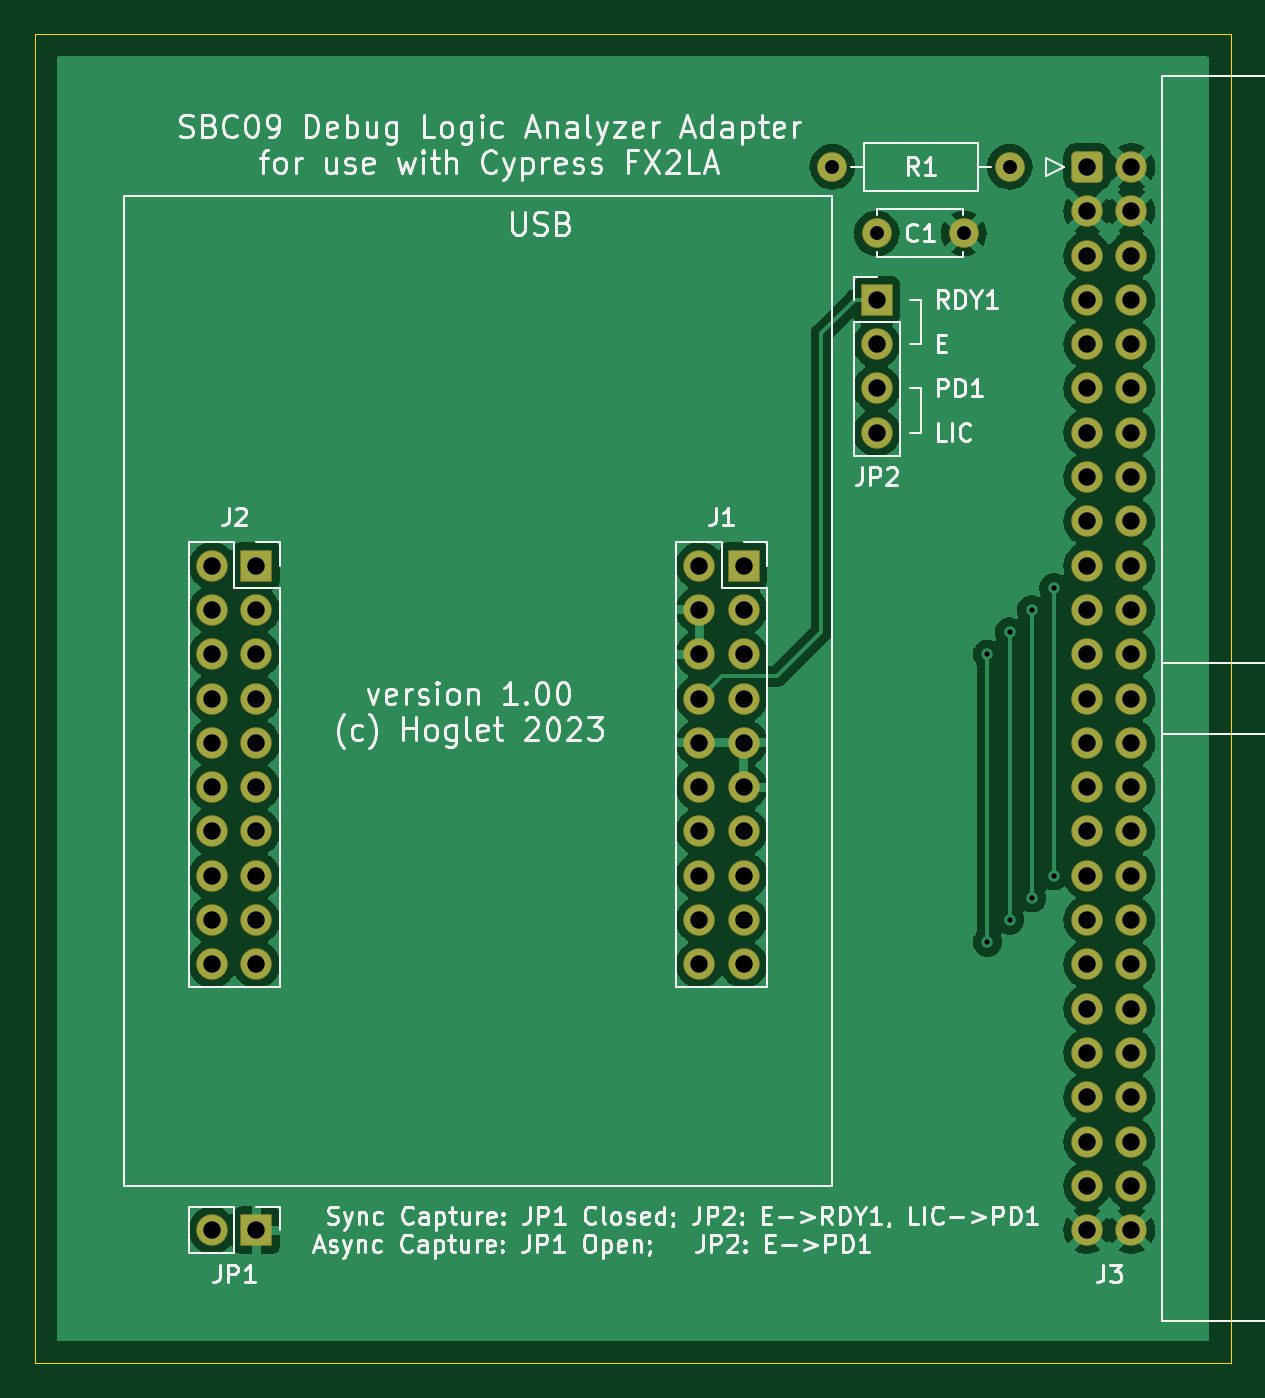
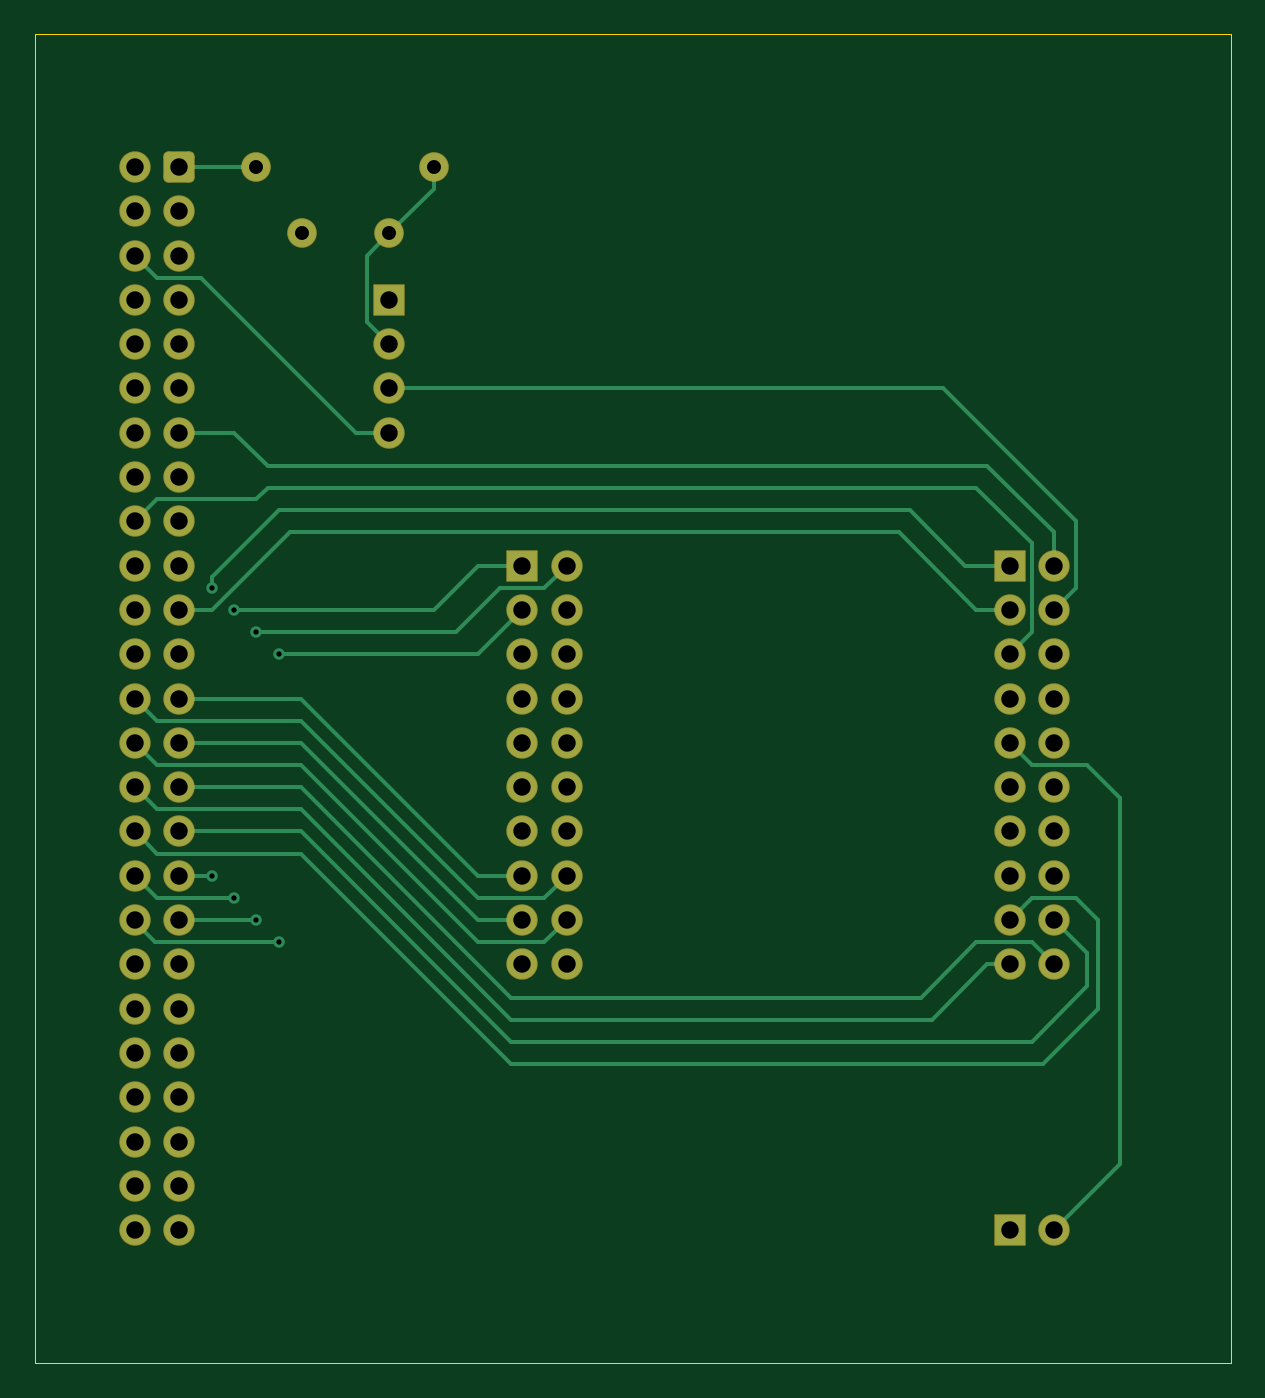
Circuit board: 8 layer files. Board 68.6 x 76.2 mm.
- bottom_copper: sbc09_debugger-B_Cu.gbl (9649 bytes)
- bottom_mask: sbc09_debugger-B_Mask.gbs (4131 bytes)
- bottom_silk: sbc09_debugger-B_Silkscreen.gbo (4134 bytes)
- outline: sbc09_debugger-Edge_Cuts.gm1 (791 bytes)
- top_copper: sbc09_debugger-F_Cu.gtl (114628 bytes)
- top_mask: sbc09_debugger-F_Mask.gts (4131 bytes)
- top_silk: sbc09_debugger-F_Silkscreen.gto (55116 bytes)
- drill: sbc09_debugger-PTH.drl (2212 bytes)

=== bottom_copper: sbc09_debugger-B_Cu.gbl (9649 bytes, source omitted) ===
=== bottom_mask: sbc09_debugger-B_Mask.gbs ===
G04 #@! TF.GenerationSoftware,KiCad,Pcbnew,6.0.4-6f826c9f35~116~ubuntu18.04.1*
G04 #@! TF.CreationDate,2023-06-15T12:53:14+01:00*
G04 #@! TF.ProjectId,sbc09_debugger,73626330-395f-4646-9562-75676765722e,rev?*
G04 #@! TF.SameCoordinates,Original*
G04 #@! TF.FileFunction,Soldermask,Bot*
G04 #@! TF.FilePolarity,Negative*
%FSLAX46Y46*%
G04 Gerber Fmt 4.6, Leading zero omitted, Abs format (unit mm)*
G04 Created by KiCad (PCBNEW 6.0.4-6f826c9f35~116~ubuntu18.04.1) date 2023-06-15 12:53:14*
%MOMM*%
%LPD*%
G01*
G04 APERTURE LIST*
G04 Aperture macros list*
%AMRoundRect*
0 Rectangle with rounded corners*
0 $1 Rounding radius*
0 $2 $3 $4 $5 $6 $7 $8 $9 X,Y pos of 4 corners*
0 Add a 4 corners polygon primitive as box body*
4,1,4,$2,$3,$4,$5,$6,$7,$8,$9,$2,$3,0*
0 Add four circle primitives for the rounded corners*
1,1,$1+$1,$2,$3*
1,1,$1+$1,$4,$5*
1,1,$1+$1,$6,$7*
1,1,$1+$1,$8,$9*
0 Add four rect primitives between the rounded corners*
20,1,$1+$1,$2,$3,$4,$5,0*
20,1,$1+$1,$4,$5,$6,$7,0*
20,1,$1+$1,$6,$7,$8,$9,0*
20,1,$1+$1,$8,$9,$2,$3,0*%
G04 Aperture macros list end*
%ADD10RoundRect,0.050800X-0.850000X-0.850000X0.850000X-0.850000X0.850000X0.850000X-0.850000X0.850000X0*%
%ADD11O,1.801600X1.801600*%
%ADD12RoundRect,0.050800X-0.850000X0.850000X-0.850000X-0.850000X0.850000X-0.850000X0.850000X0.850000X0*%
%ADD13C,1.701600*%
%ADD14RoundRect,0.300800X-0.600000X-0.600000X0.600000X-0.600000X0.600000X0.600000X-0.600000X0.600000X0*%
%ADD15C,1.801600*%
%ADD16O,1.701600X1.701600*%
G04 APERTURE END LIST*
D10*
X134620000Y-93980000D03*
D11*
X132080000Y-93980000D03*
X134620000Y-96520000D03*
X132080000Y-96520000D03*
X134620000Y-99060000D03*
X132080000Y-99060000D03*
X134620000Y-101600000D03*
X132080000Y-101600000D03*
X134620000Y-104140000D03*
X132080000Y-104140000D03*
X134620000Y-106680000D03*
X132080000Y-106680000D03*
X134620000Y-109220000D03*
X132080000Y-109220000D03*
X134620000Y-111760000D03*
X132080000Y-111760000D03*
X134620000Y-114300000D03*
X132080000Y-114300000D03*
X134620000Y-116840000D03*
X132080000Y-116840000D03*
D10*
X162560000Y-93980000D03*
D11*
X160020000Y-93980000D03*
X162560000Y-96520000D03*
X160020000Y-96520000D03*
X162560000Y-99060000D03*
X160020000Y-99060000D03*
X162560000Y-101600000D03*
X160020000Y-101600000D03*
X162560000Y-104140000D03*
X160020000Y-104140000D03*
X162560000Y-106680000D03*
X160020000Y-106680000D03*
X162560000Y-109220000D03*
X160020000Y-109220000D03*
X162560000Y-111760000D03*
X160020000Y-111760000D03*
X162560000Y-114300000D03*
X160020000Y-114300000D03*
X162560000Y-116840000D03*
X160020000Y-116840000D03*
D12*
X134620000Y-132080000D03*
D11*
X132080000Y-132080000D03*
D10*
X170180000Y-78740000D03*
D11*
X170180000Y-81280000D03*
X170180000Y-83820000D03*
X170180000Y-86360000D03*
D13*
X170180000Y-74930000D03*
X175180000Y-74930000D03*
D14*
X182245000Y-71120000D03*
D15*
X184785000Y-71120000D03*
X182245000Y-73660000D03*
X184785000Y-73660000D03*
X182245000Y-76200000D03*
X184785000Y-76200000D03*
X182245000Y-78740000D03*
X184785000Y-78740000D03*
X182245000Y-81280000D03*
X184785000Y-81280000D03*
X182245000Y-83820000D03*
X184785000Y-83820000D03*
X182245000Y-86360000D03*
X184785000Y-86360000D03*
X182245000Y-88900000D03*
X184785000Y-88900000D03*
X182245000Y-91440000D03*
X184785000Y-91440000D03*
X182245000Y-93980000D03*
X184785000Y-93980000D03*
X182245000Y-96520000D03*
X184785000Y-96520000D03*
X182245000Y-99060000D03*
X184785000Y-99060000D03*
X182245000Y-101600000D03*
X184785000Y-101600000D03*
X182245000Y-104140000D03*
X184785000Y-104140000D03*
X182245000Y-106680000D03*
X184785000Y-106680000D03*
X182245000Y-109220000D03*
X184785000Y-109220000D03*
X182245000Y-111760000D03*
X184785000Y-111760000D03*
X182245000Y-114300000D03*
X184785000Y-114300000D03*
X182245000Y-116840000D03*
X184785000Y-116840000D03*
X182245000Y-119380000D03*
X184785000Y-119380000D03*
X182245000Y-121920000D03*
X184785000Y-121920000D03*
X182245000Y-124460000D03*
X184785000Y-124460000D03*
X182245000Y-127000000D03*
X184785000Y-127000000D03*
X182245000Y-129540000D03*
X184785000Y-129540000D03*
X182245000Y-132080000D03*
X184785000Y-132080000D03*
D13*
X177800000Y-71120000D03*
D16*
X167640000Y-71120000D03*
M02*

=== bottom_silk: sbc09_debugger-B_Silkscreen.gbo ===
G04 #@! TF.GenerationSoftware,KiCad,Pcbnew,6.0.4-6f826c9f35~116~ubuntu18.04.1*
G04 #@! TF.CreationDate,2023-06-15T12:53:14+01:00*
G04 #@! TF.ProjectId,sbc09_debugger,73626330-395f-4646-9562-75676765722e,rev?*
G04 #@! TF.SameCoordinates,Original*
G04 #@! TF.FileFunction,Legend,Bot*
G04 #@! TF.FilePolarity,Positive*
%FSLAX46Y46*%
G04 Gerber Fmt 4.6, Leading zero omitted, Abs format (unit mm)*
G04 Created by KiCad (PCBNEW 6.0.4-6f826c9f35~116~ubuntu18.04.1) date 2023-06-15 12:53:14*
%MOMM*%
%LPD*%
G01*
G04 APERTURE LIST*
G04 Aperture macros list*
%AMRoundRect*
0 Rectangle with rounded corners*
0 $1 Rounding radius*
0 $2 $3 $4 $5 $6 $7 $8 $9 X,Y pos of 4 corners*
0 Add a 4 corners polygon primitive as box body*
4,1,4,$2,$3,$4,$5,$6,$7,$8,$9,$2,$3,0*
0 Add four circle primitives for the rounded corners*
1,1,$1+$1,$2,$3*
1,1,$1+$1,$4,$5*
1,1,$1+$1,$6,$7*
1,1,$1+$1,$8,$9*
0 Add four rect primitives between the rounded corners*
20,1,$1+$1,$2,$3,$4,$5,0*
20,1,$1+$1,$4,$5,$6,$7,0*
20,1,$1+$1,$6,$7,$8,$9,0*
20,1,$1+$1,$8,$9,$2,$3,0*%
G04 Aperture macros list end*
%ADD10RoundRect,0.050800X-0.850000X-0.850000X0.850000X-0.850000X0.850000X0.850000X-0.850000X0.850000X0*%
%ADD11O,1.801600X1.801600*%
%ADD12RoundRect,0.050800X-0.850000X0.850000X-0.850000X-0.850000X0.850000X-0.850000X0.850000X0.850000X0*%
%ADD13C,1.701600*%
%ADD14RoundRect,0.300800X-0.600000X-0.600000X0.600000X-0.600000X0.600000X0.600000X-0.600000X0.600000X0*%
%ADD15C,1.801600*%
%ADD16O,1.701600X1.701600*%
G04 APERTURE END LIST*
%LPC*%
D10*
X134620000Y-93980000D03*
D11*
X132080000Y-93980000D03*
X134620000Y-96520000D03*
X132080000Y-96520000D03*
X134620000Y-99060000D03*
X132080000Y-99060000D03*
X134620000Y-101600000D03*
X132080000Y-101600000D03*
X134620000Y-104140000D03*
X132080000Y-104140000D03*
X134620000Y-106680000D03*
X132080000Y-106680000D03*
X134620000Y-109220000D03*
X132080000Y-109220000D03*
X134620000Y-111760000D03*
X132080000Y-111760000D03*
X134620000Y-114300000D03*
X132080000Y-114300000D03*
X134620000Y-116840000D03*
X132080000Y-116840000D03*
D10*
X162560000Y-93980000D03*
D11*
X160020000Y-93980000D03*
X162560000Y-96520000D03*
X160020000Y-96520000D03*
X162560000Y-99060000D03*
X160020000Y-99060000D03*
X162560000Y-101600000D03*
X160020000Y-101600000D03*
X162560000Y-104140000D03*
X160020000Y-104140000D03*
X162560000Y-106680000D03*
X160020000Y-106680000D03*
X162560000Y-109220000D03*
X160020000Y-109220000D03*
X162560000Y-111760000D03*
X160020000Y-111760000D03*
X162560000Y-114300000D03*
X160020000Y-114300000D03*
X162560000Y-116840000D03*
X160020000Y-116840000D03*
D12*
X134620000Y-132080000D03*
D11*
X132080000Y-132080000D03*
D10*
X170180000Y-78740000D03*
D11*
X170180000Y-81280000D03*
X170180000Y-83820000D03*
X170180000Y-86360000D03*
D13*
X170180000Y-74930000D03*
X175180000Y-74930000D03*
D14*
X182245000Y-71120000D03*
D15*
X184785000Y-71120000D03*
X182245000Y-73660000D03*
X184785000Y-73660000D03*
X182245000Y-76200000D03*
X184785000Y-76200000D03*
X182245000Y-78740000D03*
X184785000Y-78740000D03*
X182245000Y-81280000D03*
X184785000Y-81280000D03*
X182245000Y-83820000D03*
X184785000Y-83820000D03*
X182245000Y-86360000D03*
X184785000Y-86360000D03*
X182245000Y-88900000D03*
X184785000Y-88900000D03*
X182245000Y-91440000D03*
X184785000Y-91440000D03*
X182245000Y-93980000D03*
X184785000Y-93980000D03*
X182245000Y-96520000D03*
X184785000Y-96520000D03*
X182245000Y-99060000D03*
X184785000Y-99060000D03*
X182245000Y-101600000D03*
X184785000Y-101600000D03*
X182245000Y-104140000D03*
X184785000Y-104140000D03*
X182245000Y-106680000D03*
X184785000Y-106680000D03*
X182245000Y-109220000D03*
X184785000Y-109220000D03*
X182245000Y-111760000D03*
X184785000Y-111760000D03*
X182245000Y-114300000D03*
X184785000Y-114300000D03*
X182245000Y-116840000D03*
X184785000Y-116840000D03*
X182245000Y-119380000D03*
X184785000Y-119380000D03*
X182245000Y-121920000D03*
X184785000Y-121920000D03*
X182245000Y-124460000D03*
X184785000Y-124460000D03*
X182245000Y-127000000D03*
X184785000Y-127000000D03*
X182245000Y-129540000D03*
X184785000Y-129540000D03*
X182245000Y-132080000D03*
X184785000Y-132080000D03*
D13*
X177800000Y-71120000D03*
D16*
X167640000Y-71120000D03*
M02*

=== outline: sbc09_debugger-Edge_Cuts.gm1 ===
G04 #@! TF.GenerationSoftware,KiCad,Pcbnew,6.0.4-6f826c9f35~116~ubuntu18.04.1*
G04 #@! TF.CreationDate,2023-06-15T12:53:14+01:00*
G04 #@! TF.ProjectId,sbc09_debugger,73626330-395f-4646-9562-75676765722e,rev?*
G04 #@! TF.SameCoordinates,Original*
G04 #@! TF.FileFunction,Profile,NP*
%FSLAX46Y46*%
G04 Gerber Fmt 4.6, Leading zero omitted, Abs format (unit mm)*
G04 Created by KiCad (PCBNEW 6.0.4-6f826c9f35~116~ubuntu18.04.1) date 2023-06-15 12:53:14*
%MOMM*%
%LPD*%
G01*
G04 APERTURE LIST*
G04 #@! TA.AperFunction,Profile*
%ADD10C,0.050000*%
G04 #@! TD*
G04 APERTURE END LIST*
D10*
X121920000Y-63500000D02*
X190500000Y-63500000D01*
X190500000Y-63500000D02*
X190500000Y-139700000D01*
X190500000Y-139700000D02*
X121920000Y-139700000D01*
X121920000Y-139700000D02*
X121920000Y-63500000D01*
M02*

=== top_copper: sbc09_debugger-F_Cu.gtl (114628 bytes, source omitted) ===
=== top_mask: sbc09_debugger-F_Mask.gts ===
G04 #@! TF.GenerationSoftware,KiCad,Pcbnew,6.0.4-6f826c9f35~116~ubuntu18.04.1*
G04 #@! TF.CreationDate,2023-06-15T12:53:14+01:00*
G04 #@! TF.ProjectId,sbc09_debugger,73626330-395f-4646-9562-75676765722e,rev?*
G04 #@! TF.SameCoordinates,Original*
G04 #@! TF.FileFunction,Soldermask,Top*
G04 #@! TF.FilePolarity,Negative*
%FSLAX46Y46*%
G04 Gerber Fmt 4.6, Leading zero omitted, Abs format (unit mm)*
G04 Created by KiCad (PCBNEW 6.0.4-6f826c9f35~116~ubuntu18.04.1) date 2023-06-15 12:53:14*
%MOMM*%
%LPD*%
G01*
G04 APERTURE LIST*
G04 Aperture macros list*
%AMRoundRect*
0 Rectangle with rounded corners*
0 $1 Rounding radius*
0 $2 $3 $4 $5 $6 $7 $8 $9 X,Y pos of 4 corners*
0 Add a 4 corners polygon primitive as box body*
4,1,4,$2,$3,$4,$5,$6,$7,$8,$9,$2,$3,0*
0 Add four circle primitives for the rounded corners*
1,1,$1+$1,$2,$3*
1,1,$1+$1,$4,$5*
1,1,$1+$1,$6,$7*
1,1,$1+$1,$8,$9*
0 Add four rect primitives between the rounded corners*
20,1,$1+$1,$2,$3,$4,$5,0*
20,1,$1+$1,$4,$5,$6,$7,0*
20,1,$1+$1,$6,$7,$8,$9,0*
20,1,$1+$1,$8,$9,$2,$3,0*%
G04 Aperture macros list end*
%ADD10RoundRect,0.050800X-0.850000X-0.850000X0.850000X-0.850000X0.850000X0.850000X-0.850000X0.850000X0*%
%ADD11O,1.801600X1.801600*%
%ADD12RoundRect,0.050800X-0.850000X0.850000X-0.850000X-0.850000X0.850000X-0.850000X0.850000X0.850000X0*%
%ADD13C,1.701600*%
%ADD14RoundRect,0.300800X-0.600000X-0.600000X0.600000X-0.600000X0.600000X0.600000X-0.600000X0.600000X0*%
%ADD15C,1.801600*%
%ADD16O,1.701600X1.701600*%
G04 APERTURE END LIST*
D10*
X134620000Y-93980000D03*
D11*
X132080000Y-93980000D03*
X134620000Y-96520000D03*
X132080000Y-96520000D03*
X134620000Y-99060000D03*
X132080000Y-99060000D03*
X134620000Y-101600000D03*
X132080000Y-101600000D03*
X134620000Y-104140000D03*
X132080000Y-104140000D03*
X134620000Y-106680000D03*
X132080000Y-106680000D03*
X134620000Y-109220000D03*
X132080000Y-109220000D03*
X134620000Y-111760000D03*
X132080000Y-111760000D03*
X134620000Y-114300000D03*
X132080000Y-114300000D03*
X134620000Y-116840000D03*
X132080000Y-116840000D03*
D10*
X162560000Y-93980000D03*
D11*
X160020000Y-93980000D03*
X162560000Y-96520000D03*
X160020000Y-96520000D03*
X162560000Y-99060000D03*
X160020000Y-99060000D03*
X162560000Y-101600000D03*
X160020000Y-101600000D03*
X162560000Y-104140000D03*
X160020000Y-104140000D03*
X162560000Y-106680000D03*
X160020000Y-106680000D03*
X162560000Y-109220000D03*
X160020000Y-109220000D03*
X162560000Y-111760000D03*
X160020000Y-111760000D03*
X162560000Y-114300000D03*
X160020000Y-114300000D03*
X162560000Y-116840000D03*
X160020000Y-116840000D03*
D12*
X134620000Y-132080000D03*
D11*
X132080000Y-132080000D03*
D10*
X170180000Y-78740000D03*
D11*
X170180000Y-81280000D03*
X170180000Y-83820000D03*
X170180000Y-86360000D03*
D13*
X170180000Y-74930000D03*
X175180000Y-74930000D03*
D14*
X182245000Y-71120000D03*
D15*
X184785000Y-71120000D03*
X182245000Y-73660000D03*
X184785000Y-73660000D03*
X182245000Y-76200000D03*
X184785000Y-76200000D03*
X182245000Y-78740000D03*
X184785000Y-78740000D03*
X182245000Y-81280000D03*
X184785000Y-81280000D03*
X182245000Y-83820000D03*
X184785000Y-83820000D03*
X182245000Y-86360000D03*
X184785000Y-86360000D03*
X182245000Y-88900000D03*
X184785000Y-88900000D03*
X182245000Y-91440000D03*
X184785000Y-91440000D03*
X182245000Y-93980000D03*
X184785000Y-93980000D03*
X182245000Y-96520000D03*
X184785000Y-96520000D03*
X182245000Y-99060000D03*
X184785000Y-99060000D03*
X182245000Y-101600000D03*
X184785000Y-101600000D03*
X182245000Y-104140000D03*
X184785000Y-104140000D03*
X182245000Y-106680000D03*
X184785000Y-106680000D03*
X182245000Y-109220000D03*
X184785000Y-109220000D03*
X182245000Y-111760000D03*
X184785000Y-111760000D03*
X182245000Y-114300000D03*
X184785000Y-114300000D03*
X182245000Y-116840000D03*
X184785000Y-116840000D03*
X182245000Y-119380000D03*
X184785000Y-119380000D03*
X182245000Y-121920000D03*
X184785000Y-121920000D03*
X182245000Y-124460000D03*
X184785000Y-124460000D03*
X182245000Y-127000000D03*
X184785000Y-127000000D03*
X182245000Y-129540000D03*
X184785000Y-129540000D03*
X182245000Y-132080000D03*
X184785000Y-132080000D03*
D13*
X177800000Y-71120000D03*
D16*
X167640000Y-71120000D03*
M02*

=== top_silk: sbc09_debugger-F_Silkscreen.gto (55116 bytes, source omitted) ===
=== drill: sbc09_debugger-PTH.drl ===
M48
; DRILL file {KiCad 6.0.4-6f826c9f35~116~ubuntu18.04.1} date Thu 15 Jun 2023 12:53:25 BST
; FORMAT={-:-/ absolute / metric / decimal}
; #@! TF.CreationDate,2023-06-15T12:53:25+01:00
; #@! TF.GenerationSoftware,Kicad,Pcbnew,6.0.4-6f826c9f35~116~ubuntu18.04.1
; #@! TF.FileFunction,Plated,1,2,PTH
FMAT,2
METRIC
; #@! TA.AperFunction,Plated,PTH,ViaDrill
T1C0.305
; #@! TA.AperFunction,Plated,PTH,ComponentDrill
T2C0.800
; #@! TA.AperFunction,Plated,PTH,ComponentDrill
T3C1.000
%
G90
G05
T1
X176.53Y-99.06
X176.53Y-115.57
X177.8Y-97.79
X177.8Y-114.3
X179.07Y-96.52
X179.07Y-113.03
X180.34Y-95.25
X180.34Y-111.76
T2
X167.64Y-71.12
X170.18Y-74.93
X175.18Y-74.93
X177.8Y-71.12
T3
X132.08Y-93.98
X132.08Y-96.52
X132.08Y-99.06
X132.08Y-101.6
X132.08Y-104.14
X132.08Y-106.68
X132.08Y-109.22
X132.08Y-111.76
X132.08Y-114.3
X132.08Y-116.84
X132.08Y-132.08
X134.62Y-93.98
X134.62Y-96.52
X134.62Y-99.06
X134.62Y-101.6
X134.62Y-104.14
X134.62Y-106.68
X134.62Y-109.22
X134.62Y-111.76
X134.62Y-114.3
X134.62Y-116.84
X134.62Y-132.08
X160.02Y-93.98
X160.02Y-96.52
X160.02Y-99.06
X160.02Y-101.6
X160.02Y-104.14
X160.02Y-106.68
X160.02Y-109.22
X160.02Y-111.76
X160.02Y-114.3
X160.02Y-116.84
X162.56Y-93.98
X162.56Y-96.52
X162.56Y-99.06
X162.56Y-101.6
X162.56Y-104.14
X162.56Y-106.68
X162.56Y-109.22
X162.56Y-111.76
X162.56Y-114.3
X162.56Y-116.84
X170.18Y-78.74
X170.18Y-81.28
X170.18Y-83.82
X170.18Y-86.36
X182.245Y-71.12
X182.245Y-73.66
X182.245Y-76.2
X182.245Y-78.74
X182.245Y-81.28
X182.245Y-83.82
X182.245Y-86.36
X182.245Y-88.9
X182.245Y-91.44
X182.245Y-93.98
X182.245Y-96.52
X182.245Y-99.06
X182.245Y-101.6
X182.245Y-104.14
X182.245Y-106.68
X182.245Y-109.22
X182.245Y-111.76
X182.245Y-114.3
X182.245Y-116.84
X182.245Y-119.38
X182.245Y-121.92
X182.245Y-124.46
X182.245Y-127.0
X182.245Y-129.54
X182.245Y-132.08
X184.785Y-71.12
X184.785Y-73.66
X184.785Y-76.2
X184.785Y-78.74
X184.785Y-81.28
X184.785Y-83.82
X184.785Y-86.36
X184.785Y-88.9
X184.785Y-91.44
X184.785Y-93.98
X184.785Y-96.52
X184.785Y-99.06
X184.785Y-101.6
X184.785Y-104.14
X184.785Y-106.68
X184.785Y-109.22
X184.785Y-111.76
X184.785Y-114.3
X184.785Y-116.84
X184.785Y-119.38
X184.785Y-121.92
X184.785Y-124.46
X184.785Y-127.0
X184.785Y-129.54
X184.785Y-132.08
T0
M30

